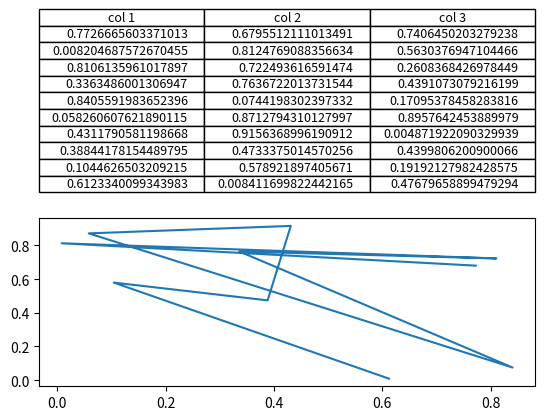

Recreate this plot in Python.
import matplotlib
matplotlib.use('Agg')
import numpy as np
import matplotlib.pyplot as plt


fig, axs =plt.subplots(2,1)
clust_data = np.random.random((10,3))
collabel=("col 1", "col 2", "col 3")
axs[0].axis('tight')
axs[0].axis('off')
the_table = axs[0].table(cellText=clust_data,colLabels=collabel,loc='center')

axs[1].plot(clust_data[:,0],clust_data[:,1])
plt.show()

